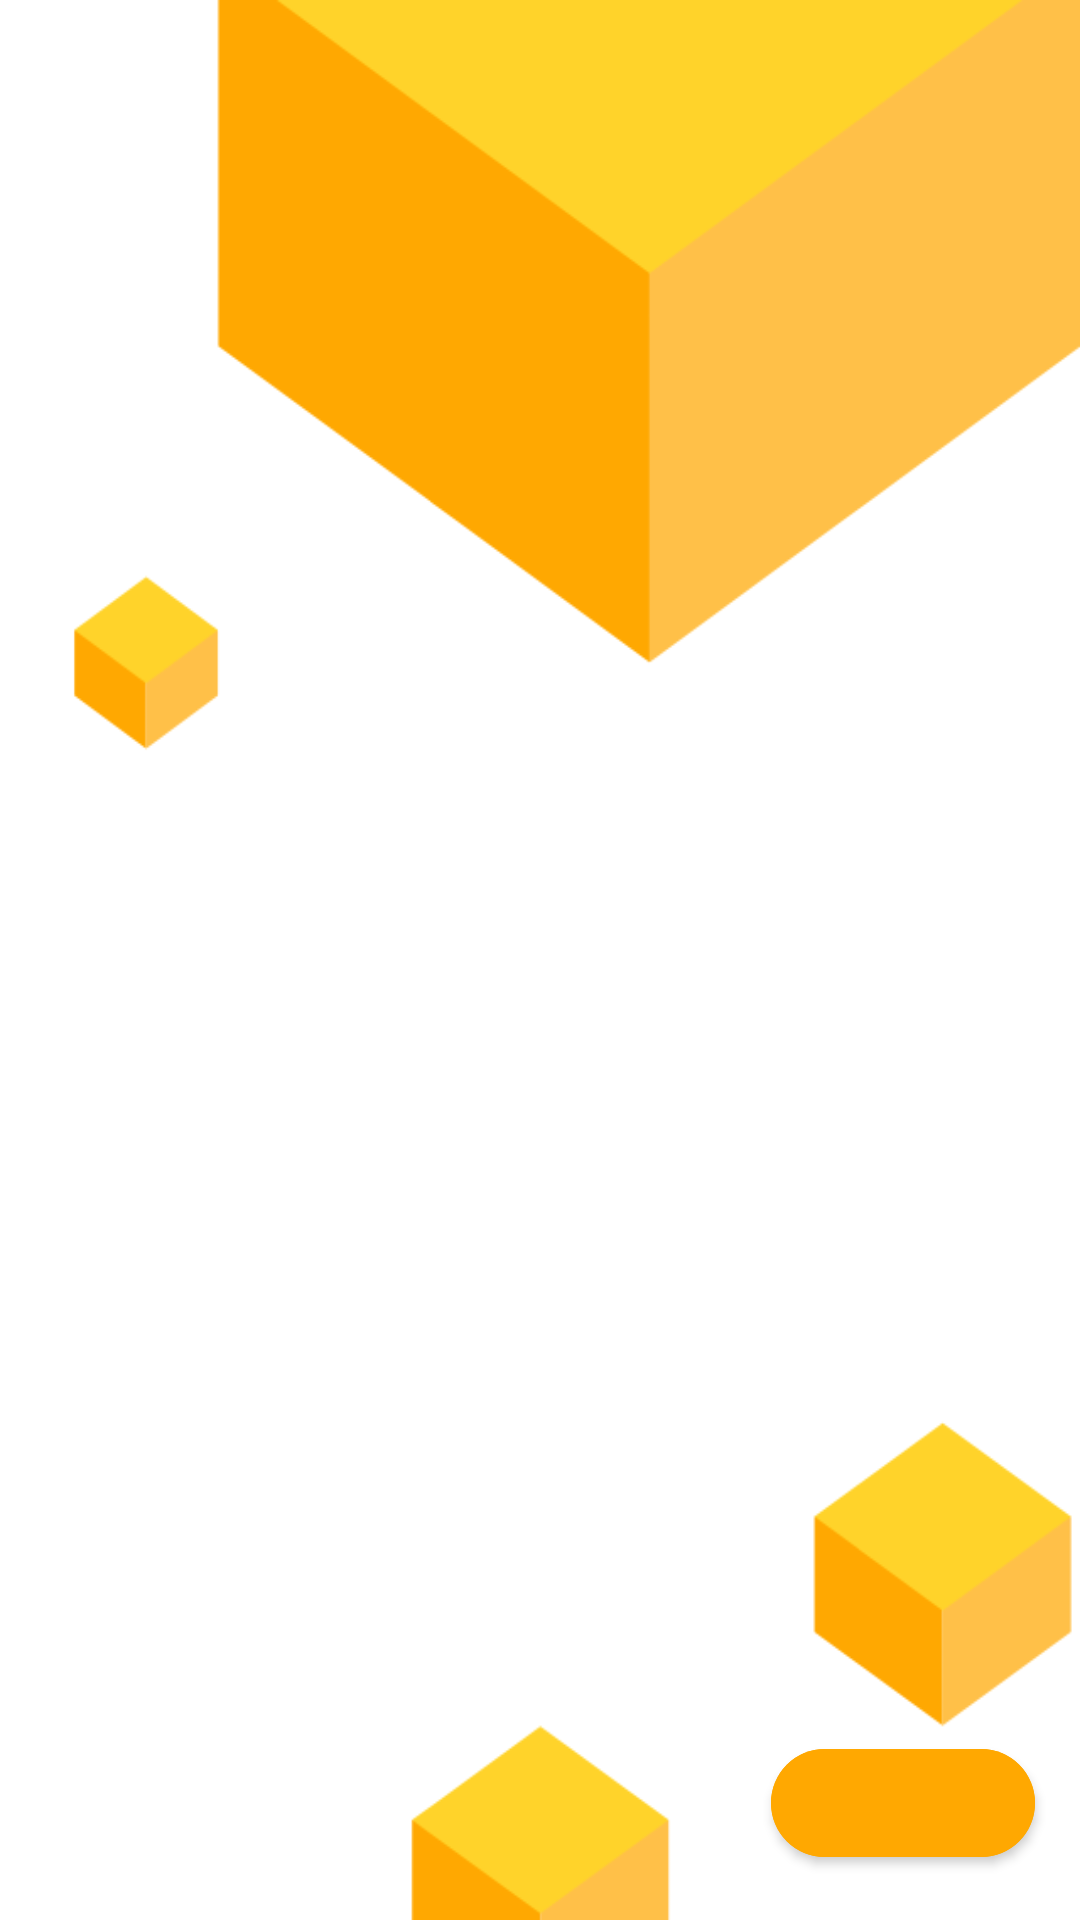

Produce the Android XML layout that renders to this screen, including the resource entries it uses.
<!-- AndroidManifest.xml: application theme Theme.UTS10119911MySelfApp -->
<!-- res/layout/activity_main.xml -->
<?xml version="1.0" encoding="utf-8"?>
<androidx.constraintlayout.widget.ConstraintLayout xmlns:android="http://schemas.android.com/apk/res/android"
    xmlns:app="http://schemas.android.com/apk/res-auto"
    xmlns:tools="http://schemas.android.com/tools"
    android:layout_width="match_parent"
    android:layout_height="match_parent"
    android:background="@drawable/bg_walkthrough"
    tools:context=".MainActivity">

    <com.google.android.material.button.MaterialButton
        android:id="@+id/btnOnboardingAction"
        android:layout_width="wrap_content"
        android:layout_height="wrap_content"
        android:fontFamily="@font/dosis_medium"
        android:textColor="@color/colorTextPrimary"
        android:backgroundTint="@color/mainPrimaryColor"
        app:cornerRadius="25dp"
        android:layout_marginEnd="15dp"
        android:layout_marginBottom="15dp"
        app:layout_constraintEnd_toEndOf="parent"
        app:layout_constraintBottom_toBottomOf="parent"/>


    <androidx.viewpager2.widget.ViewPager2
        android:id="@+id/onboardinViewPager"
        android:layout_width="match_parent"
        android:layout_height="match_parent"/>

    <LinearLayout
        android:id="@+id/layoutOnboardingIndicatiors"
        android:layout_width="0dp"
        android:layout_height="wrap_content"
        android:orientation="horizontal"
        android:layout_marginHorizontal="20dp"
        android:padding="15dp"
        app:layout_constraintBottom_toBottomOf="@id/btnOnboardingAction"
        app:layout_constraintTop_toTopOf="@id/btnOnboardingAction"
        app:layout_constraintEnd_toStartOf="@id/btnOnboardingAction"
        app:layout_constraintStart_toStartOf="parent"/>

</androidx.constraintlayout.widget.ConstraintLayout>
<!-- resources referenced by this layout -->
<resources>
  <color name="colorTextPrimary">#1e272e</color>
  <color name="mainPrimaryColor">#ffa801</color>
  <!-- drawable bg_walkthrough: png bitmap (drawable, 19766 bytes) -->
  <style name="Theme.UTS10119911MySelfApp" parent="Theme.MaterialComponents.NoActionBar">
          
          <item name="colorPrimary">@color/white</item>
          <item name="colorPrimaryVariant">@color/white</item>
          <item name="colorOnPrimary">@color/white</item>
          
          <item name="colorSecondary">@color/teal_200</item>
          <item name="colorSecondaryVariant">@color/teal_700</item>
          <item name="colorOnSecondary">@color/white</item>
          
          <item name="android:statusBarColor" tools:targetApi="l">?attr/colorPrimaryVariant</item>
          
      </style>
  <color name="white">#FFFFFF</color>
  <color name="teal_200">#FF03DAC5</color>
  <color name="teal_700">#FF018786</color>
</resources>
